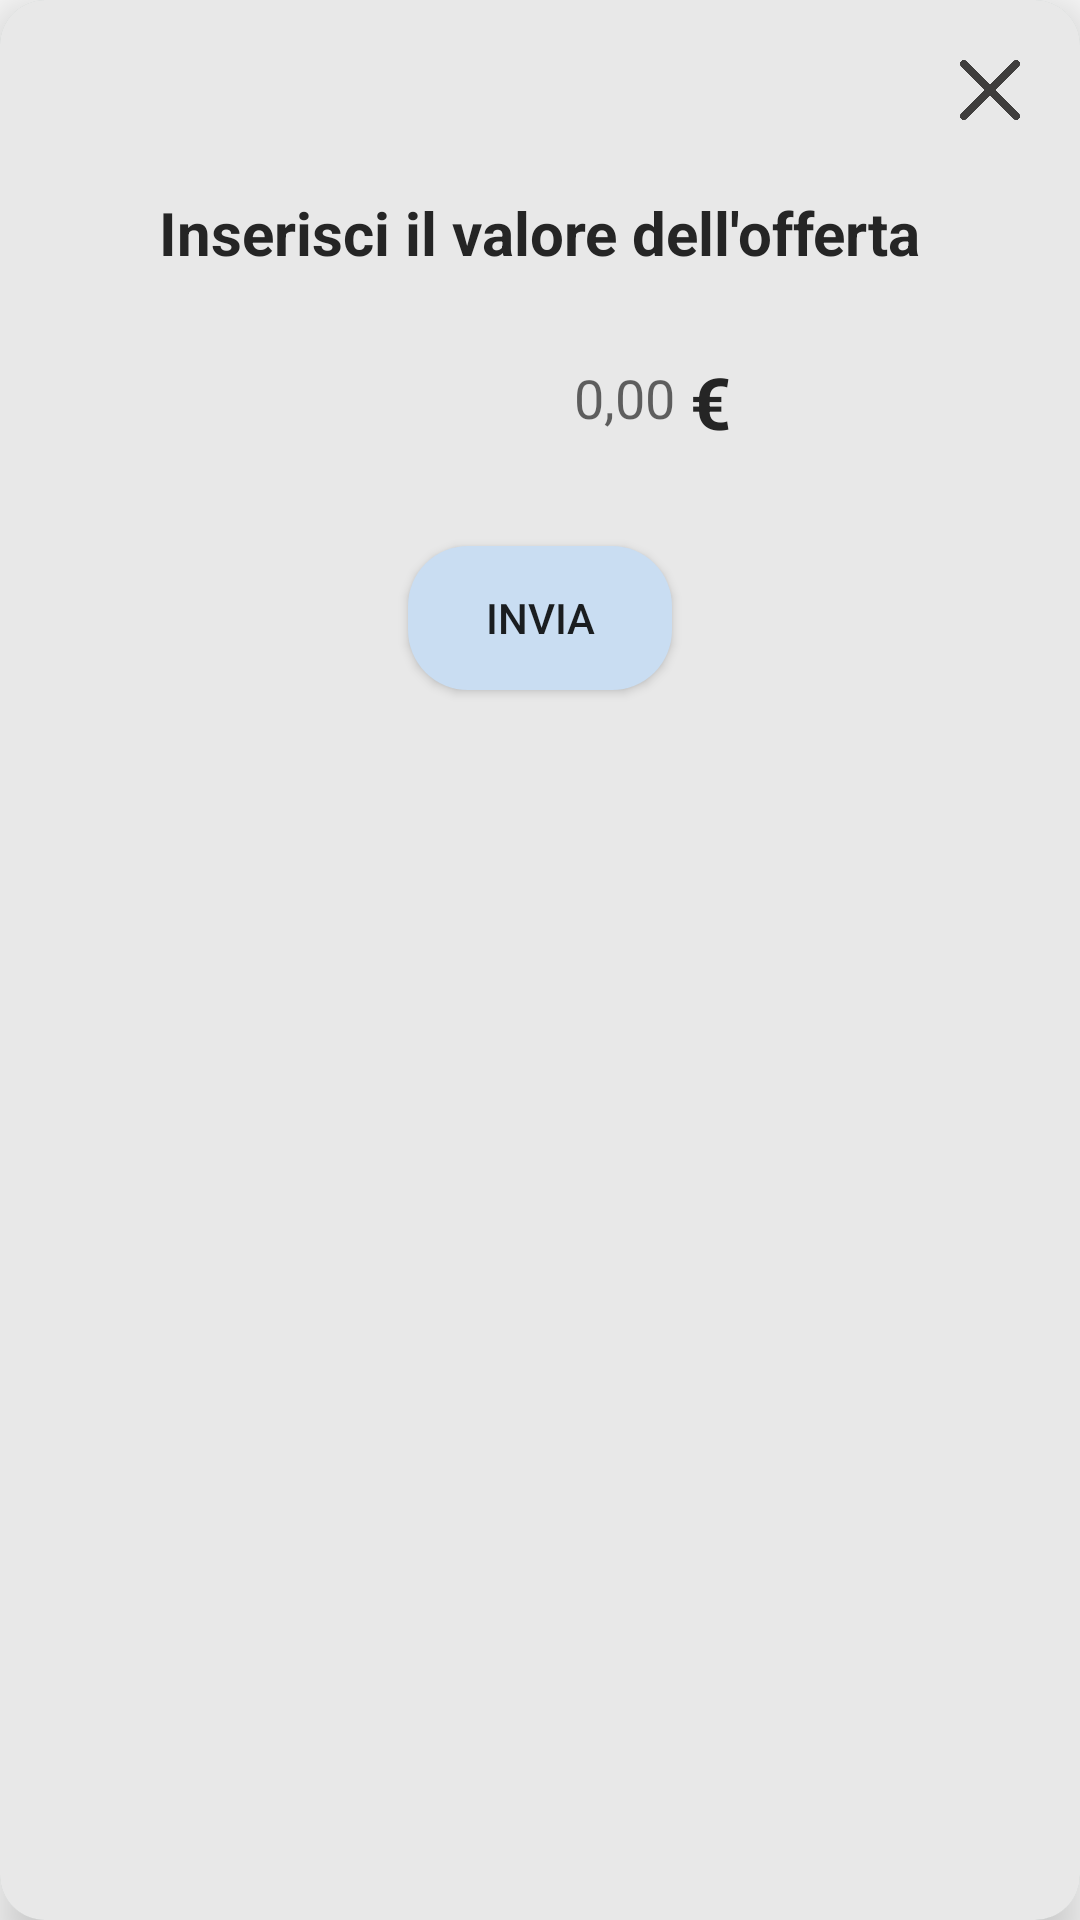

Here is an Android app screen rendered from its layout file. Give the layout XML and the strings, colors and styles it references.
<!-- AndroidManifest.xml: application theme Theme.DietiDealsClient -->
<!-- res/layout/dialog_invia_offerta.xml -->
<?xml version="1.0" encoding="utf-8"?>
<androidx.cardview.widget.CardView xmlns:android="http://schemas.android.com/apk/res/android"
    xmlns:tools="http://schemas.android.com/apk/res-auto"
    xmlns:tools2="http://schemas.android.com/tools"
    android:layout_width="wrap_content"
    android:layout_height="wrap_content"
    tools:cardElevation="10dp"
    tools:cardCornerRadius="15dp"
    tools:cardBackgroundColor="@color/appBackgroundColor">

    <androidx.constraintlayout.widget.ConstraintLayout
        android:layout_width="match_parent"
        android:layout_height="match_parent"
        android:background="@color/simpleBtnColor"
        android:padding="20dp">

        <TextView
            android:id="@+id/dialog_text"
            style="@style/subTitle"
            android:layout_width="wrap_content"
            android:layout_height="wrap_content"
            android:layout_marginStart="8dp"
            android:layout_marginTop="24dp"
            android:layout_marginEnd="8dp"
            android:text="Inserisci il valore dell'offerta"
            android:textStyle="bold"
            tools:layout_constraintEnd_toEndOf="parent"
            tools:layout_constraintStart_toStartOf="parent"
            tools:layout_constraintTop_toBottomOf="@+id/image_close">

        </TextView>

        <EditText
            android:id="@+id/valore_offerta_edit_text"
            android:layout_width="100dp"
            android:layout_height="35dp"
            android:layout_marginTop="24dp"
            android:background="@drawable/profile_edit_text"
            android:ems="10"
            android:inputType="numberDecimal"
            android:hint="0,00"
            android:textAlignment="textEnd"
            android:padding="5dp"
            tools:layout_constraintEnd_toEndOf="parent"
            tools:layout_constraintStart_toStartOf="parent"
            tools:layout_constraintTop_toBottomOf="@+id/dialog_text"
            tools:layout_editor_absoluteX="75dp"
            tools:layout_editor_absoluteY="74dp" />

        <Button
            android:id="@+id/btn_invia_offerta"
            android:layout_width="wrap_content"
            android:layout_height="wrap_content"
            android:layout_marginTop="32dp"
            android:background="@drawable/btn_confirm"
            android:text="invia"
            tools:layout_constraintEnd_toEndOf="parent"
            tools:layout_constraintStart_toStartOf="parent"
            tools:layout_constraintTop_toBottomOf="@+id/valore_offerta_edit_text"
            tools:layout_editor_absoluteX="61dp"
            tools:layout_editor_absoluteY="134dp" />

        <TextView
            android:id="@+id/euro_text"
            style="@style/title"
            android:layout_width="wrap_content"
            android:layout_height="wrap_content"
            android:text="€"
            tools:layout_constraintBottom_toBottomOf="@+id/valore_offerta_edit_text"
            tools:layout_constraintStart_toEndOf="@+id/valore_offerta_edit_text"
            tools:layout_editor_absoluteX="176dp"
            tools:layout_editor_absoluteY="77dp" />

        <ImageView
            android:id="@+id/image_close"
            android:layout_width="20dp"
            android:layout_height="20dp"
            android:src="@drawable/image_cross"
            tools:layout_constraintEnd_toEndOf="parent"
            tools:layout_constraintTop_toTopOf="parent" />
    </androidx.constraintlayout.widget.ConstraintLayout>

</androidx.cardview.widget.CardView>
<!-- resources referenced by this layout -->
<resources>
  <color name="appBackgroundColor">#748DA9A0</color>
  <color name="simpleBtnColor">#E8E8E8</color>
  <!-- drawable btn_confirm (drawable) -->
  <?xml version="1.0" encoding="utf-8"?>
  <shape xmlns:android="http://schemas.android.com/apk/res/android"
      android:shape="rectangle" android:padding="10dp">
      
      <solid android:color="@color/okBtnColor"/>
      <corners android:radius="20dp"/>
  </shape>
  <!-- drawable image_cross: png bitmap (drawable-nodpi, 10964 bytes) -->
  <style name="subTitle">
          <item name="android:textColor">@color/mainTextColor</item>
          <item name="android:textSize">20dp</item>
      </style>
  <style name="title">
          <item name="android:textColor">@color/mainTextColor</item>
          <item name="android:textSize">24dp</item>
          <item name="android:textStyle">bold</item>
      </style>
  <style name="Theme.DietiDealsClient" parent="android:Theme.Material.Light.NoActionBar" />
  <color name="okBtnColor">#C9DDF2</color>
  <color name="mainTextColor">#252525</color>
</resources>
